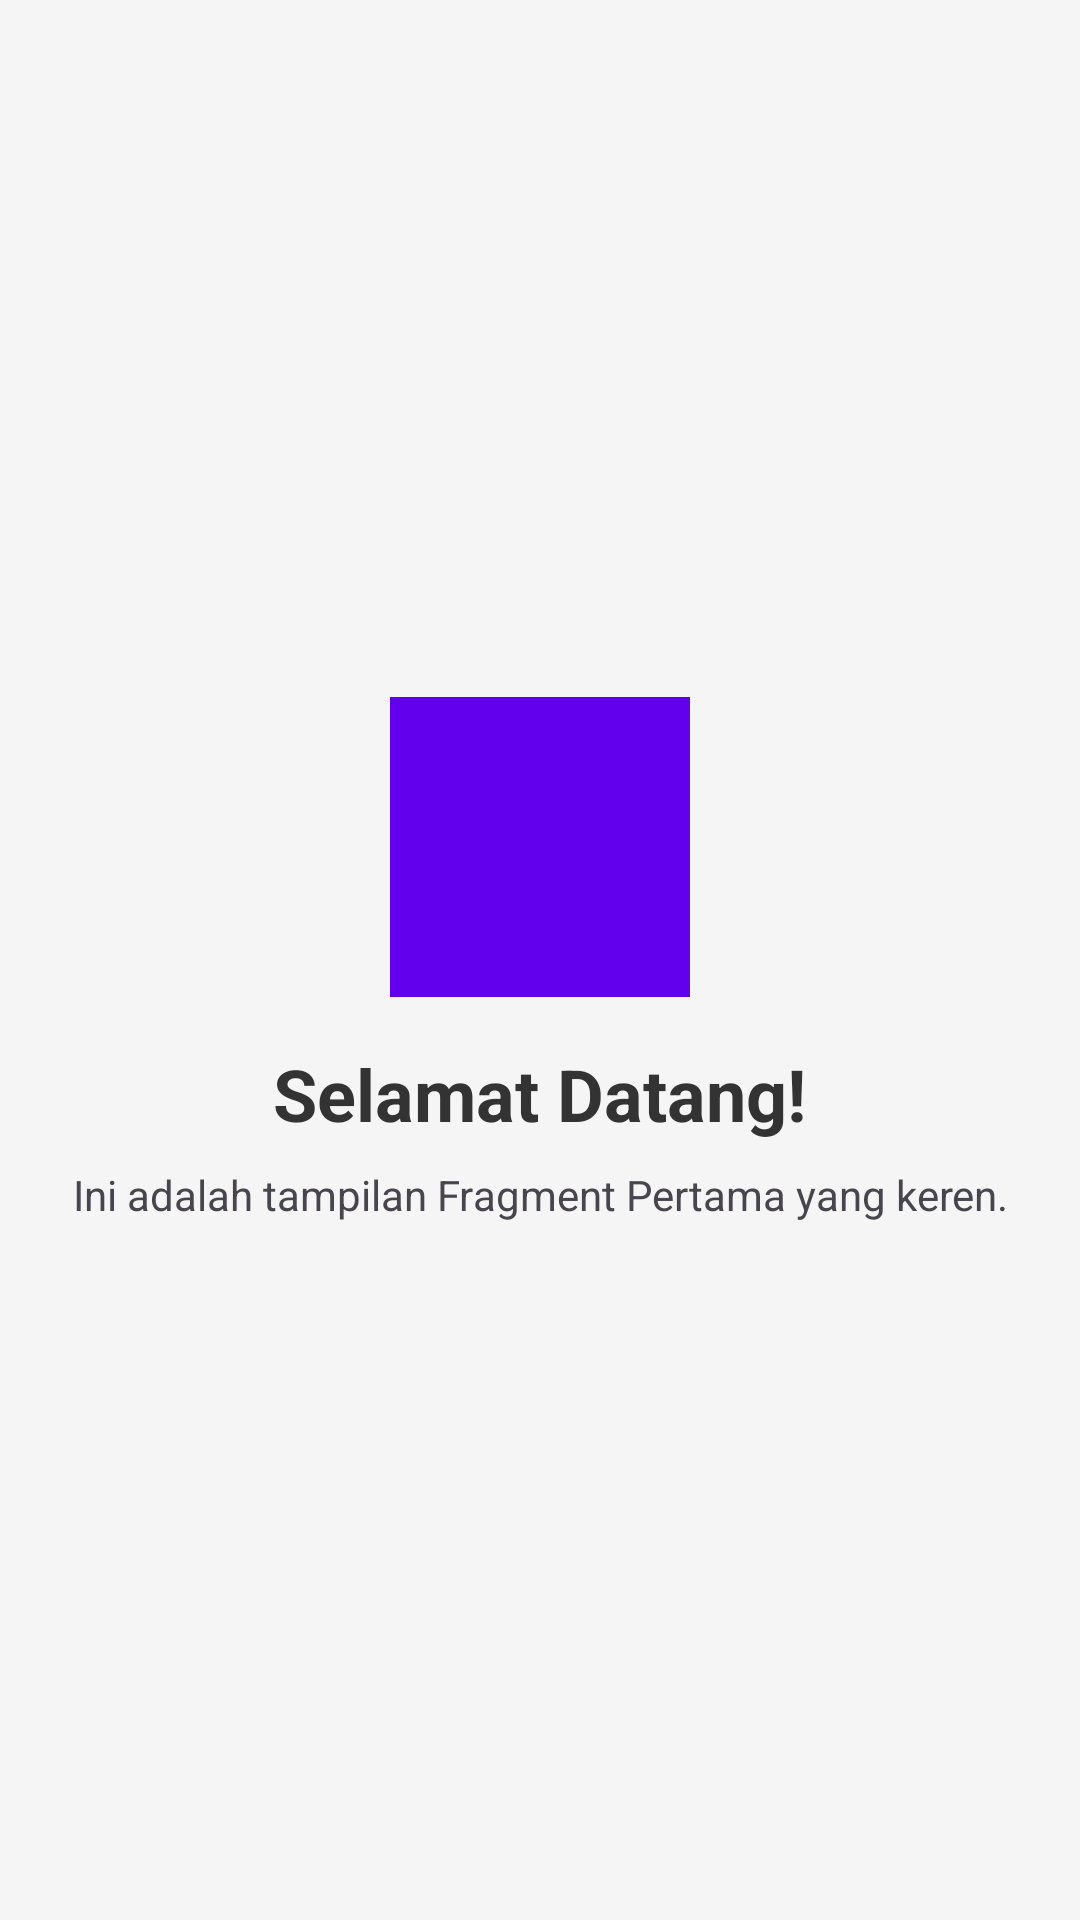

Produce the Android XML layout that renders to this screen, including the resource entries it uses.
<!-- AndroidManifest.xml: application theme Theme.CobaApps -->
<!-- res/layout/fragment_satu.xml -->
<?xml version="1.0" encoding="utf-8"?>
<LinearLayout xmlns:android="http://schemas.android.com/apk/res/android"
    android:layout_width="match_parent"
    android:layout_height="match_parent"
    android:orientation="vertical"
    android:gravity="center"
    android:background="#F5F5F5"
    android:padding="20dp">

    <View
        android:layout_width="100dp"
        android:layout_height="100dp"
        android:background="#6200EE"
        android:backgroundTint="@color/design_default_color_primary"/>

    <TextView
        android:layout_width="wrap_content"
        android:layout_height="wrap_content"
        android:text="Selamat Datang!"
        android:textSize="24sp"
        android:textStyle="bold"
        android:layout_marginTop="16dp"
        android:textColor="#333333"/>

    <TextView
        android:layout_width="wrap_content"
        android:layout_height="wrap_content"
        android:text="Ini adalah tampilan Fragment Pertama yang keren."
        android:textAlignment="center"
        android:layout_marginTop="8dp"/>

</LinearLayout>
<!-- resources referenced by this layout -->
<resources>
  <style name="Theme.CobaApps" parent="Base.Theme.CobaApps" />
  <style name="Base.Theme.CobaApps" parent="Theme.Material3.DayNight.NoActionBar">
          <item name="colorPrimary">@color/purple_500</item>
          <item name="colorOnPrimary">@color/white</item>
          <item name="android:statusBarColor">?attr/colorPrimary</item>
      </style>
  <color name="purple_500">#FF6200EE</color>
  <color name="white">#FFFFFFFF</color>
</resources>
